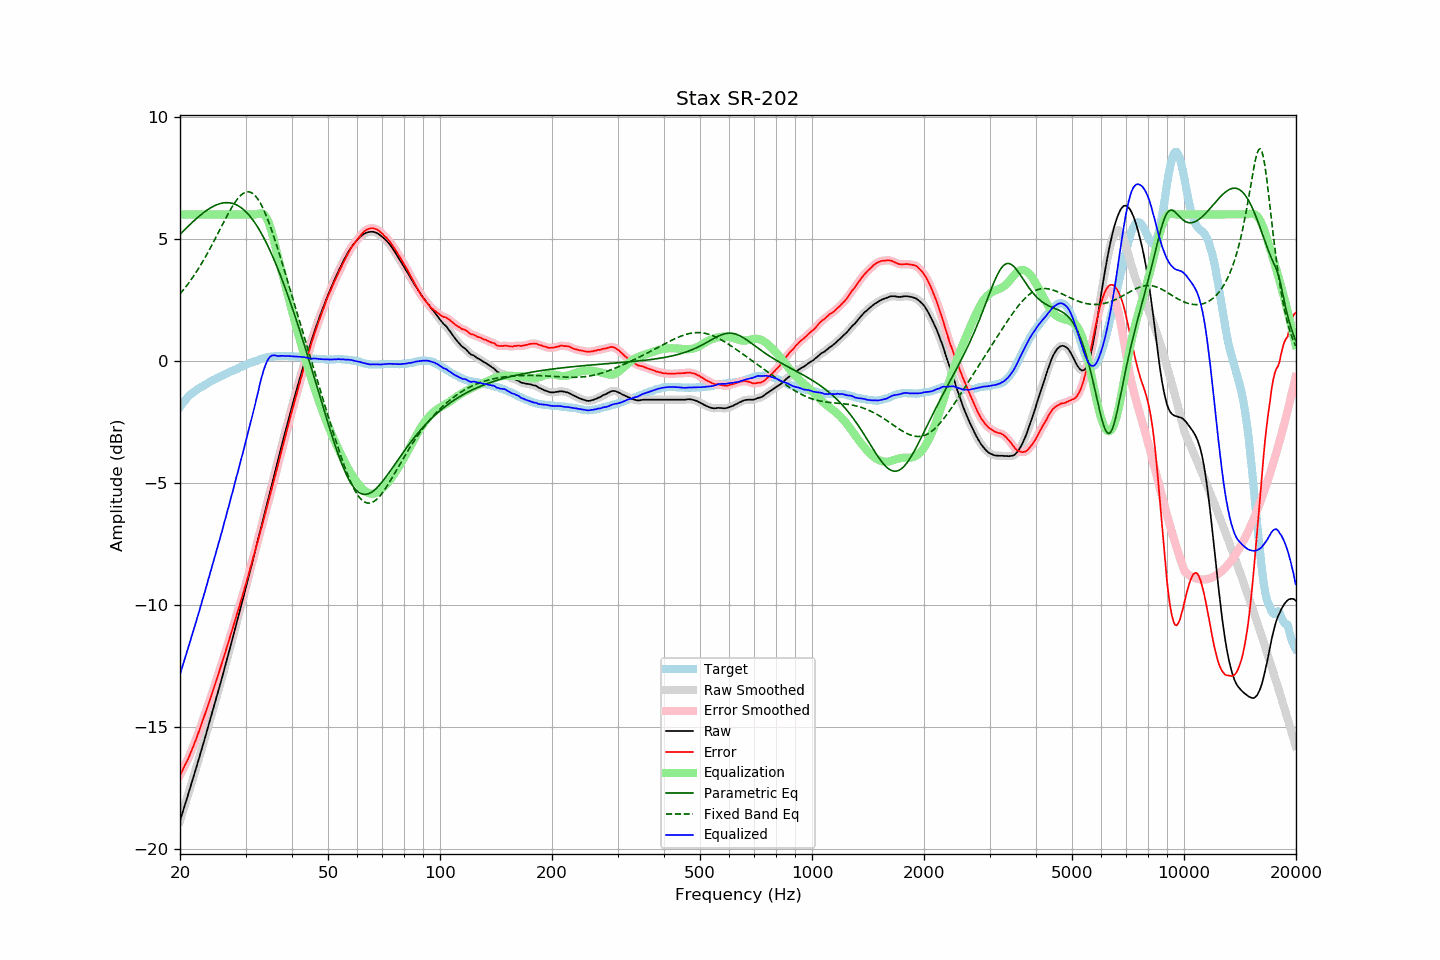

The table this chart was drawn from, first rows:
frequency, raw, error, smoothed, error_smoothed, equalization, parametric_eq, fixed_band_eq, equalized_raw, equalized_smoothed, target
20.00, -18.83, -16.95, -18.83, -16.95, 6.00, 5.18, 2.74, -12.83, -12.83, -1.87
20.20, -18.62, -16.83, -18.62, -16.83, 6.00, 5.25, 2.82, -12.62, -12.62, -1.78
20.40, -18.40, -16.70, -18.40, -16.70, 6.00, 5.32, 2.90, -12.40, -12.40, -1.70
20.61, -18.19, -16.56, -18.19, -16.57, 6.00, 5.38, 2.98, -12.19, -12.19, -1.64
20.81, -17.97, -16.43, -17.98, -16.43, 6.00, 5.45, 3.07, -11.97, -11.98, -1.54
21.02, -17.77, -16.30, -17.76, -16.29, 6.00, 5.51, 3.16, -11.77, -11.76, -1.46
21.23, -17.55, -16.14, -17.55, -16.15, 6.00, 5.58, 3.25, -11.55, -11.55, -1.40
21.44, -17.33, -15.99, -17.33, -15.99, 6.00, 5.64, 3.34, -11.33, -11.33, -1.34
21.66, -17.12, -15.82, -17.12, -15.82, 6.00, 5.70, 3.43, -11.12, -11.12, -1.30
21.87, -16.89, -15.65, -16.90, -15.65, 6.00, 5.76, 3.53, -10.89, -10.90, -1.24
22.09, -16.68, -15.49, -16.68, -15.48, 6.00, 5.82, 3.63, -10.68, -10.68, -1.20
22.31, -16.45, -15.31, -16.46, -15.31, 6.00, 5.88, 3.73, -10.45, -10.46, -1.15
22.54, -16.24, -15.13, -16.23, -15.13, 6.00, 5.93, 3.84, -10.24, -10.23, -1.11
22.76, -16.00, -14.94, -16.01, -14.94, 6.00, 5.99, 3.95, -10.00, -10.01, -1.07
22.99, -15.79, -14.75, -15.78, -14.75, 6.00, 6.04, 4.06, -9.79, -9.78, -1.04
23.22, -15.56, -14.56, -15.56, -14.56, 6.00, 6.09, 4.17, -9.56, -9.56, -1.00
23.45, -15.32, -14.37, -15.33, -14.37, 6.00, 6.14, 4.29, -9.32, -9.33, -0.96
23.69, -15.10, -14.18, -15.10, -14.18, 6.00, 6.19, 4.40, -9.10, -9.10, -0.92
23.92, -14.86, -13.99, -14.86, -13.99, 6.00, 6.23, 4.52, -8.86, -8.86, -0.88
24.16, -14.63, -13.81, -14.64, -13.80, 6.00, 6.27, 4.64, -8.63, -8.64, -0.83
24.40, -14.40, -13.60, -14.40, -13.61, 6.00, 6.31, 4.77, -8.40, -8.40, -0.80
24.65, -14.18, -13.41, -14.18, -13.41, 6.00, 6.34, 4.89, -8.18, -8.18, -0.77
24.89, -13.94, -13.20, -13.94, -13.20, 6.00, 6.37, 5.02, -7.94, -7.94, -0.74
25.14, -13.70, -13.00, -13.70, -13.00, 6.00, 6.40, 5.15, -7.70, -7.70, -0.70
25.39, -13.46, -12.79, -13.47, -12.80, 6.00, 6.42, 5.28, -7.46, -7.47, -0.67
25.65, -13.24, -12.61, -13.23, -12.60, 6.00, 6.45, 5.41, -7.24, -7.23, -0.63
25.91, -13.00, -12.39, -13.00, -12.39, 6.00, 6.46, 5.53, -7.00, -7.00, -0.61
26.16, -12.75, -12.17, -12.76, -12.18, 6.00, 6.47, 5.66, -6.75, -6.76, -0.58
26.43, -12.51, -11.97, -12.51, -11.96, 6.00, 6.48, 5.79, -6.51, -6.51, -0.54
26.69, -12.27, -11.75, -12.27, -11.75, 6.00, 6.48, 5.91, -6.27, -6.27, -0.51
26.96, -12.03, -11.54, -12.03, -11.55, 6.00, 6.48, 6.03, -6.03, -6.03, -0.49
27.23, -11.78, -11.33, -11.78, -11.33, 6.00, 6.47, 6.15, -5.78, -5.78, -0.45
27.50, -11.54, -11.12, -11.53, -11.12, 6.00, 6.46, 6.27, -5.54, -5.53, -0.42
27.77, -11.28, -10.89, -11.28, -10.89, 6.00, 6.45, 6.37, -5.28, -5.28, -0.40
28.05, -11.03, -10.68, -11.03, -10.67, 6.00, 6.42, 6.47, -5.03, -5.03, -0.36
28.33, -10.78, -10.45, -10.79, -10.45, 6.00, 6.40, 6.57, -4.78, -4.79, -0.34
28.62, -10.54, -10.23, -10.54, -10.23, 6.00, 6.36, 6.65, -4.54, -4.54, -0.31
28.90, -10.29, -10.02, -10.29, -10.01, 6.00, 6.32, 6.73, -4.29, -4.29, -0.27
29.19, -10.04, -9.78, -10.04, -9.80, 6.00, 6.28, 6.79, -4.04, -4.04, -0.25
29.48, -9.78, -9.58, -9.78, -9.57, 6.00, 6.23, 6.85, -3.78, -3.78, -0.20
29.78, -9.53, -9.35, -9.53, -9.35, 6.00, 6.17, 6.89, -3.53, -3.53, -0.18
30.08, -9.28, -9.13, -9.28, -9.13, 6.00, 6.11, 6.91, -3.28, -3.28, -0.15
30.38, -9.02, -8.89, -9.02, -8.89, 6.00, 6.04, 6.93, -3.02, -3.02, -0.13
30.68, -8.76, -8.66, -8.76, -8.66, 6.00, 5.97, 6.92, -2.76, -2.76, -0.10
30.99, -8.50, -8.42, -8.50, -8.43, 6.00, 5.89, 6.90, -2.50, -2.50, -0.08
31.30, -8.24, -8.19, -8.24, -8.19, 6.00, 5.80, 6.87, -2.24, -2.24, -0.05
31.61, -7.98, -7.96, -7.98, -7.95, 6.00, 5.71, 6.82, -1.98, -1.98, -0.02
31.93, -7.71, -7.71, -7.71, -7.71, 6.00, 5.62, 6.75, -1.71, -1.71, -0.00
32.24, -7.44, -7.46, -7.44, -7.47, 6.02, 5.52, 6.67, -1.43, -1.43, 0.02
32.57, -7.18, -7.22, -7.18, -7.22, 6.04, 5.41, 6.57, -1.14, -1.14, 0.05
32.89, -6.91, -6.99, -6.91, -6.99, 6.05, 5.30, 6.46, -0.86, -0.87, 0.07
33.22, -6.65, -6.75, -6.66, -6.75, 6.04, 5.18, 6.34, -0.61, -0.61, 0.09
33.55, -6.39, -6.50, -6.39, -6.50, 6.01, 5.06, 6.20, -0.39, -0.39, 0.11
33.89, -6.14, -6.26, -6.13, -6.26, 5.94, 4.93, 6.05, -0.20, -0.20, 0.12
34.23, -5.87, -6.02, -5.87, -6.01, 5.83, 4.80, 5.89, -0.03, -0.04, 0.15
34.57, -5.61, -5.76, -5.60, -5.76, 5.69, 4.66, 5.72, 0.09, 0.09, 0.16
34.92, -5.34, -5.50, -5.34, -5.51, 5.51, 4.52, 5.54, 0.17, 0.17, 0.16
35.27, -5.08, -5.26, -5.08, -5.26, 5.30, 4.38, 5.36, 0.22, 0.22, 0.18
35.62, -4.83, -5.01, -4.82, -5.01, 5.06, 4.23, 5.16, 0.23, 0.23, 0.18
35.97, -4.56, -4.75, -4.57, -4.76, 4.79, 4.07, 4.97, 0.23, 0.23, 0.19
... 635 more rows
